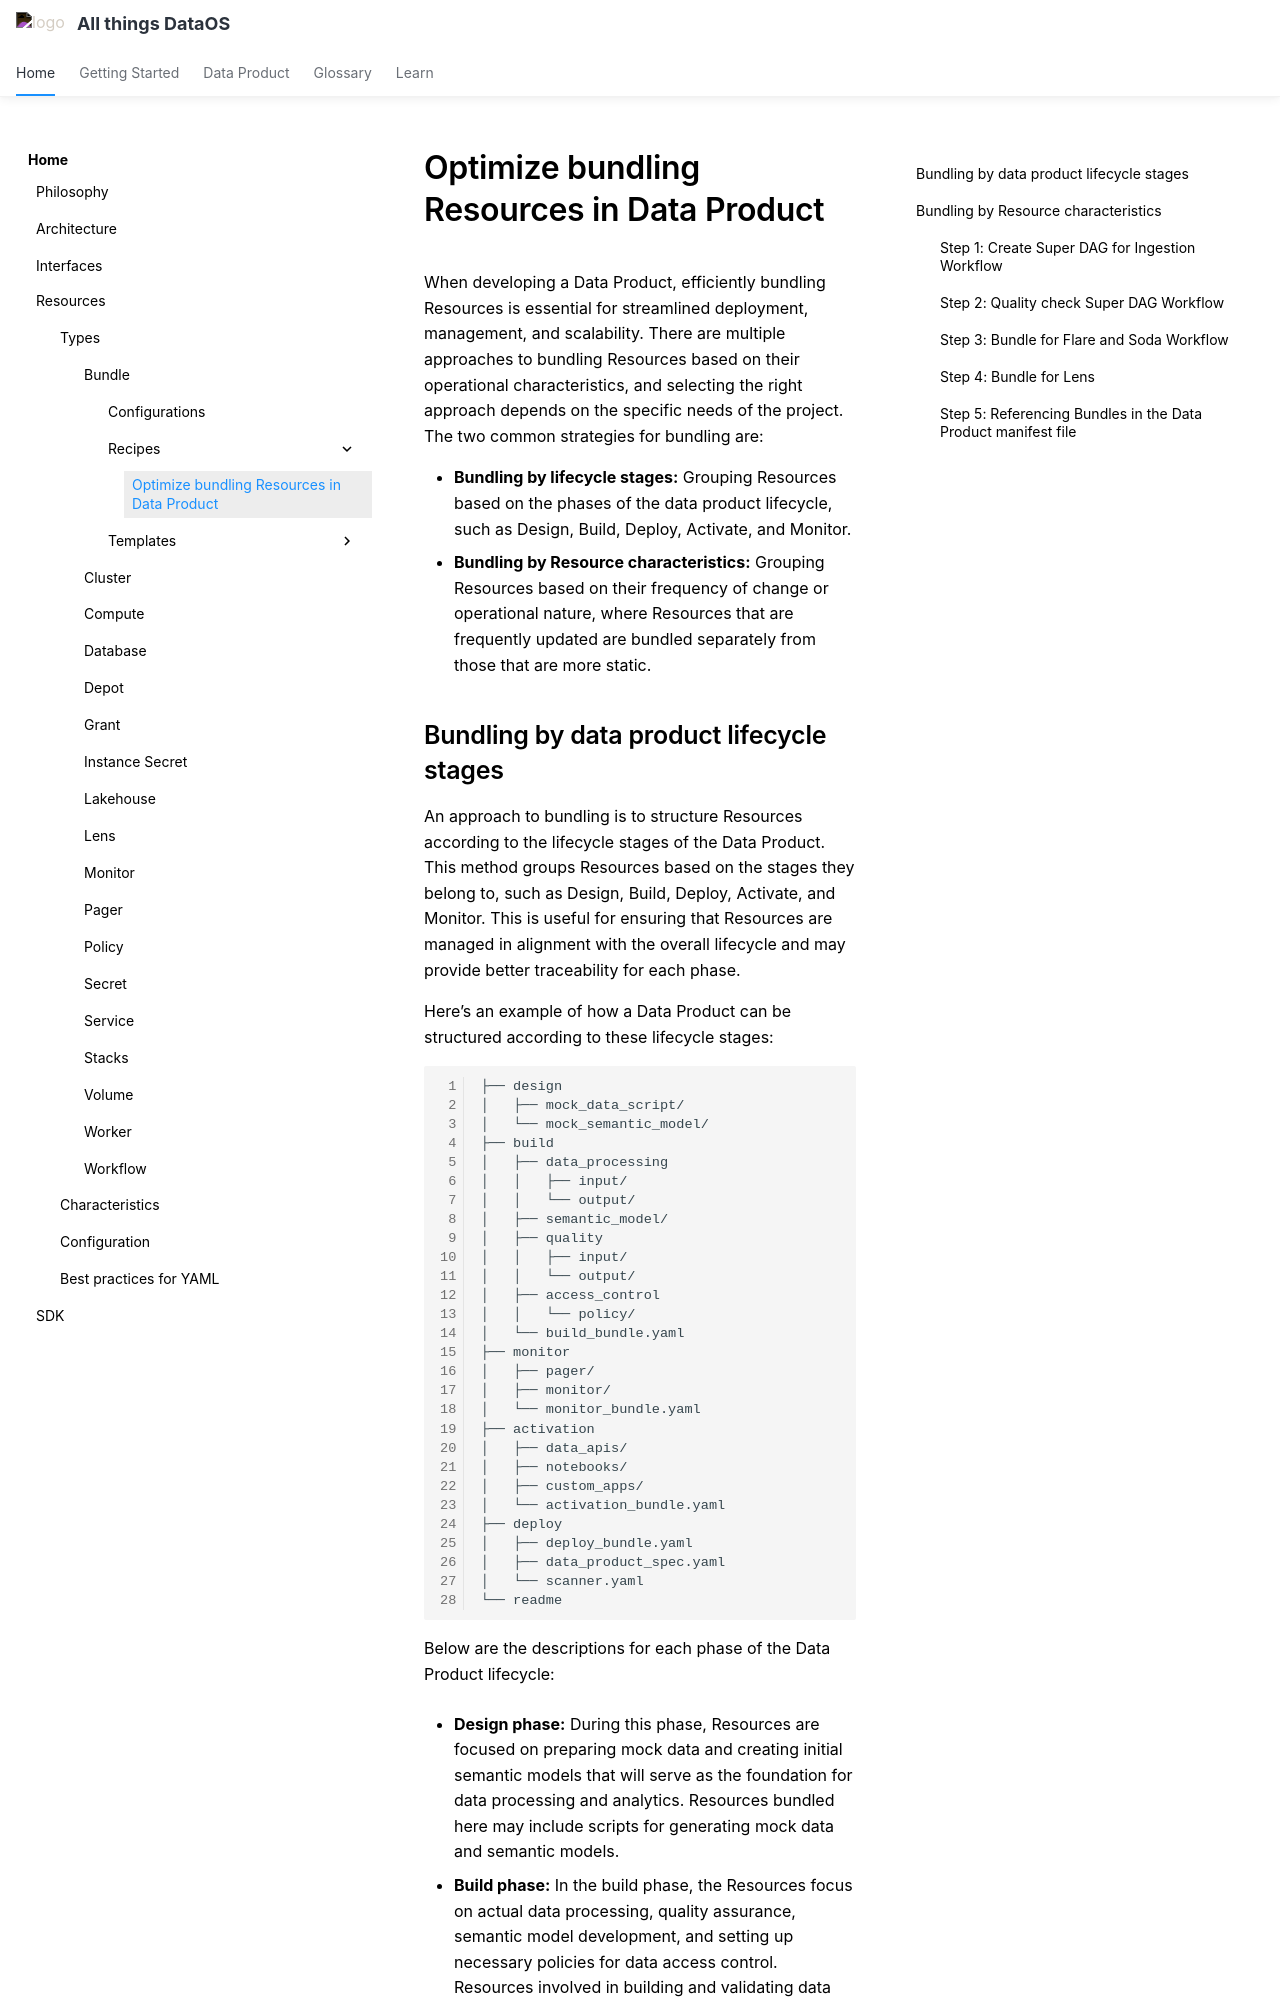

repository: moderndatacompany/dataos.info · page: resources/bundle/recipe/bundling_resources_in_data_product/index.html · generator: mkdocs

# Optimize bundling Resources in Data Product

When developing a Data Product, efficiently bundling Resources is essential for streamlined deployment, management, and scalability. There are multiple approaches to bundling Resources based on their operational characteristics, and selecting the right approach depends on the specific needs of the project. The two common strategies for bundling are:

- **Bundling by lifecycle stages:** Grouping Resources based on the phases of the data product lifecycle, such as Design, Build, Deploy, Activate, and Monitor.
- **Bundling by Resource characteristics:** Grouping Resources based on their frequency of change or operational nature, where Resources that are frequently updated are bundled separately from those that are more static.
